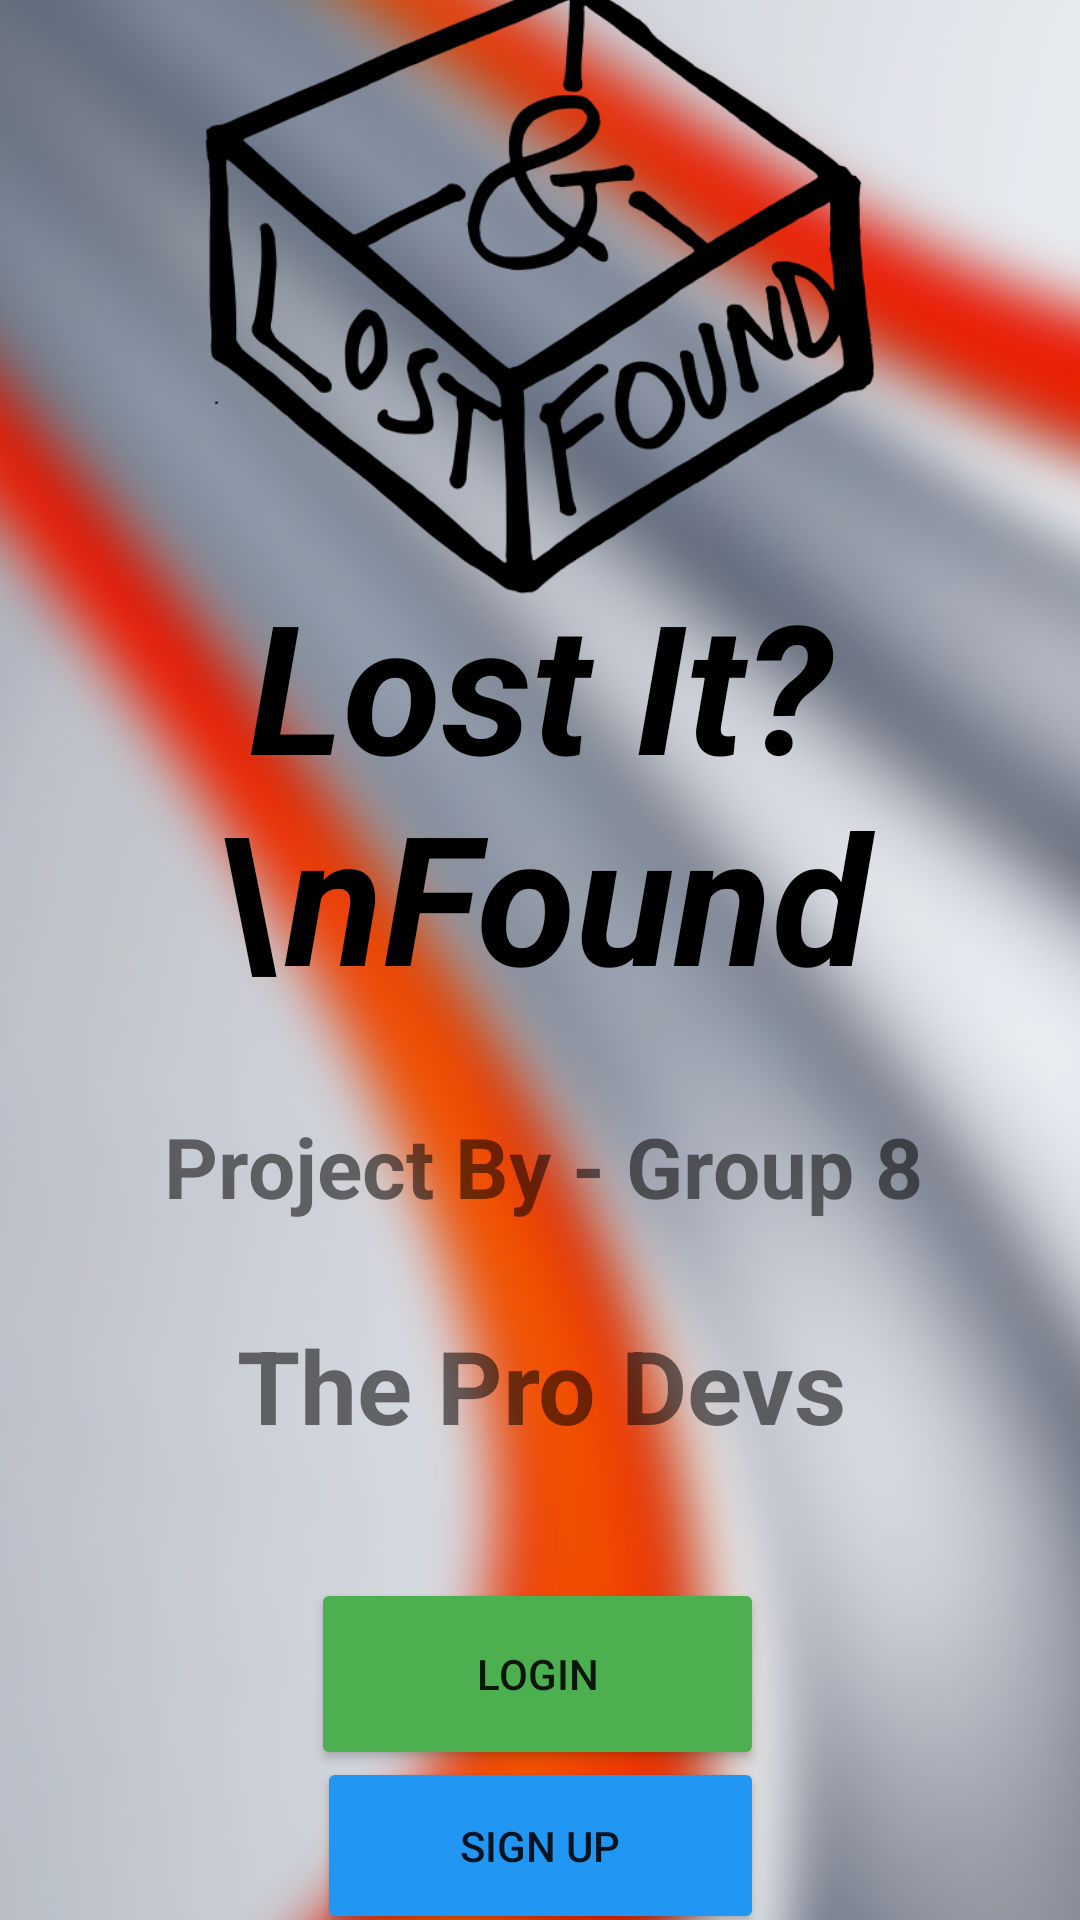

Produce the Android XML layout that renders to this screen, including the resource entries it uses.
<!-- AndroidManifest.xml: application theme Theme.LostItFoundIt -->
<!-- res/layout/activity_main.xml -->
<?xml version="1.0" encoding="utf-8"?>

<androidx.constraintlayout.widget.ConstraintLayout xmlns:android="http://schemas.android.com/apk/res/android"
    xmlns:app="http://schemas.android.com/apk/res-auto"
    xmlns:tools="http://schemas.android.com/tools"
    android:layout_width="match_parent"
    android:layout_height="match_parent"
    tools:context=".MainActivity">

    <ImageView
        android:id="@+id/backgroundImg"
        android:layout_width="906dp"
        android:layout_height="1285dp"
        android:contentDescription="@string/background"
        app:layout_constraintBottom_toBottomOf="parent"
        app:layout_constraintEnd_toEndOf="parent"
        app:layout_constraintHorizontal_bias="0.501"
        app:layout_constraintStart_toStartOf="parent"
        app:layout_constraintTop_toTopOf="parent"
        app:srcCompat="@drawable/background" />

    <TextView
        android:id="@+id/appName"
        android:layout_width="249dp"
        android:layout_height="150dp"
        android:text="Lost It? \nFound It!"
        android:textAlignment="center"
        android:textAllCaps="false"
        android:textAppearance="@style/TextAppearance.AppCompat.Display1"
        android:textColor="@color/black"
        android:textSize="60sp"
        android:textStyle="bold|italic"
        app:layout_constraintBottom_toBottomOf="parent"
        app:layout_constraintEnd_toEndOf="parent"
        app:layout_constraintStart_toStartOf="parent"
        app:layout_constraintTop_toTopOf="parent"
        app:layout_constraintVertical_bias="0.384" />

    <ImageView
        android:id="@+id/appLogo"
        android:layout_width="248dp"
        android:layout_height="357dp"
        android:layout_marginBottom="7dp"
        app:layout_constraintBottom_toTopOf="@+id/appName"
        app:layout_constraintEnd_toEndOf="parent"
        app:layout_constraintStart_toStartOf="parent"
        app:layout_constraintTop_toTopOf="parent"
        app:srcCompat="@drawable/l_f" />

    <TextView
        android:id="@+id/introTextView"
        android:layout_width="275dp"
        android:layout_height="53dp"
        android:layout_marginTop="32dp"
        android:layout_marginBottom="16dp"
        android:drawablePadding="20dp"
        android:ems="10"
        android:inputType="textPersonName"
        android:text="Project By - Group 8"
        android:textAlignment="center"
        android:textSize="28sp"
        android:textStyle="bold"
        app:layout_constraintBottom_toTopOf="@+id/teamName"
        app:layout_constraintEnd_toEndOf="parent"
        app:layout_constraintHorizontal_bias="0.514"
        app:layout_constraintStart_toStartOf="parent"
        app:layout_constraintTop_toBottomOf="@+id/appName" />

    <TextView
        android:id="@+id/teamName"
        android:layout_width="268dp"
        android:layout_height="59dp"
        android:ems="10"
        android:inputType="textPersonName"
        android:text="The Pro Devs"
        android:textAlignment="center"
        android:textSize="34sp"
        android:textStyle="bold"
        app:layout_constraintBottom_toTopOf="@+id/loginPageBtn"
        app:layout_constraintEnd_toEndOf="parent"
        app:layout_constraintHorizontal_bias="0.503"
        app:layout_constraintStart_toStartOf="parent"
        app:layout_constraintTop_toBottomOf="@+id/introTextView" />

    <Button
        android:id="@+id/loginPageBtn"
        android:layout_width="151dp"
        android:layout_height="64dp"
        android:layout_marginTop="28dp"
        android:backgroundTint="#4CAF50"
        android:text="Login"
        app:iconTint="@color/black"
        app:layout_constraintEnd_toEndOf="parent"
        app:layout_constraintHorizontal_bias="0.496"
        app:layout_constraintStart_toStartOf="parent"
        app:layout_constraintTop_toBottomOf="@+id/teamName" />

    <Button
        android:id="@+id/signUpButton"
        android:layout_width="149dp"
        android:layout_height="59dp"
        android:backgroundTint="#2196F3"
        android:text="Sign Up"
        app:layout_constraintBottom_toBottomOf="parent"
        app:layout_constraintEnd_toEndOf="parent"
        app:layout_constraintStart_toStartOf="parent"
        app:layout_constraintTop_toBottomOf="@+id/loginPageBtn" />

</androidx.constraintlayout.widget.ConstraintLayout>
<!-- resources referenced by this layout -->
<resources>
  <!-- drawable background: png bitmap (drawable, 711087 bytes) -->
  <!-- drawable l_f: png bitmap (drawable, 34767 bytes) -->
  <string name="background">background</string>
  <style name="Theme.LostItFoundIt" parent="Theme.MaterialComponents.DayNight.DarkActionBar">
          
          <item name="colorPrimary">@color/purple_500</item>
          <item name="colorPrimaryVariant">@color/purple_700</item>
          <item name="colorOnPrimary">@color/white</item>
          
          <item name="colorSecondary">@color/teal_200</item>
          <item name="colorSecondaryVariant">@color/teal_700</item>
          <item name="colorOnSecondary">@color/black</item>
          
          <item name="android:statusBarColor">?attr/colorPrimaryVariant</item>
          
      </style>
  <!-- not gathered from this repository: default colours our renderer supplied (Android Studio template values) -->
  <color name="purple_500">#FF6200EE</color>
  <color name="purple_700">#FF3700B3</color>
  <color name="teal_200">#FF03DAC5</color>
  <color name="teal_700">#FF018786</color>
  <color name="black">#FF000000</color>
  <color name="white">#FFFFFFFF</color>
</resources>
